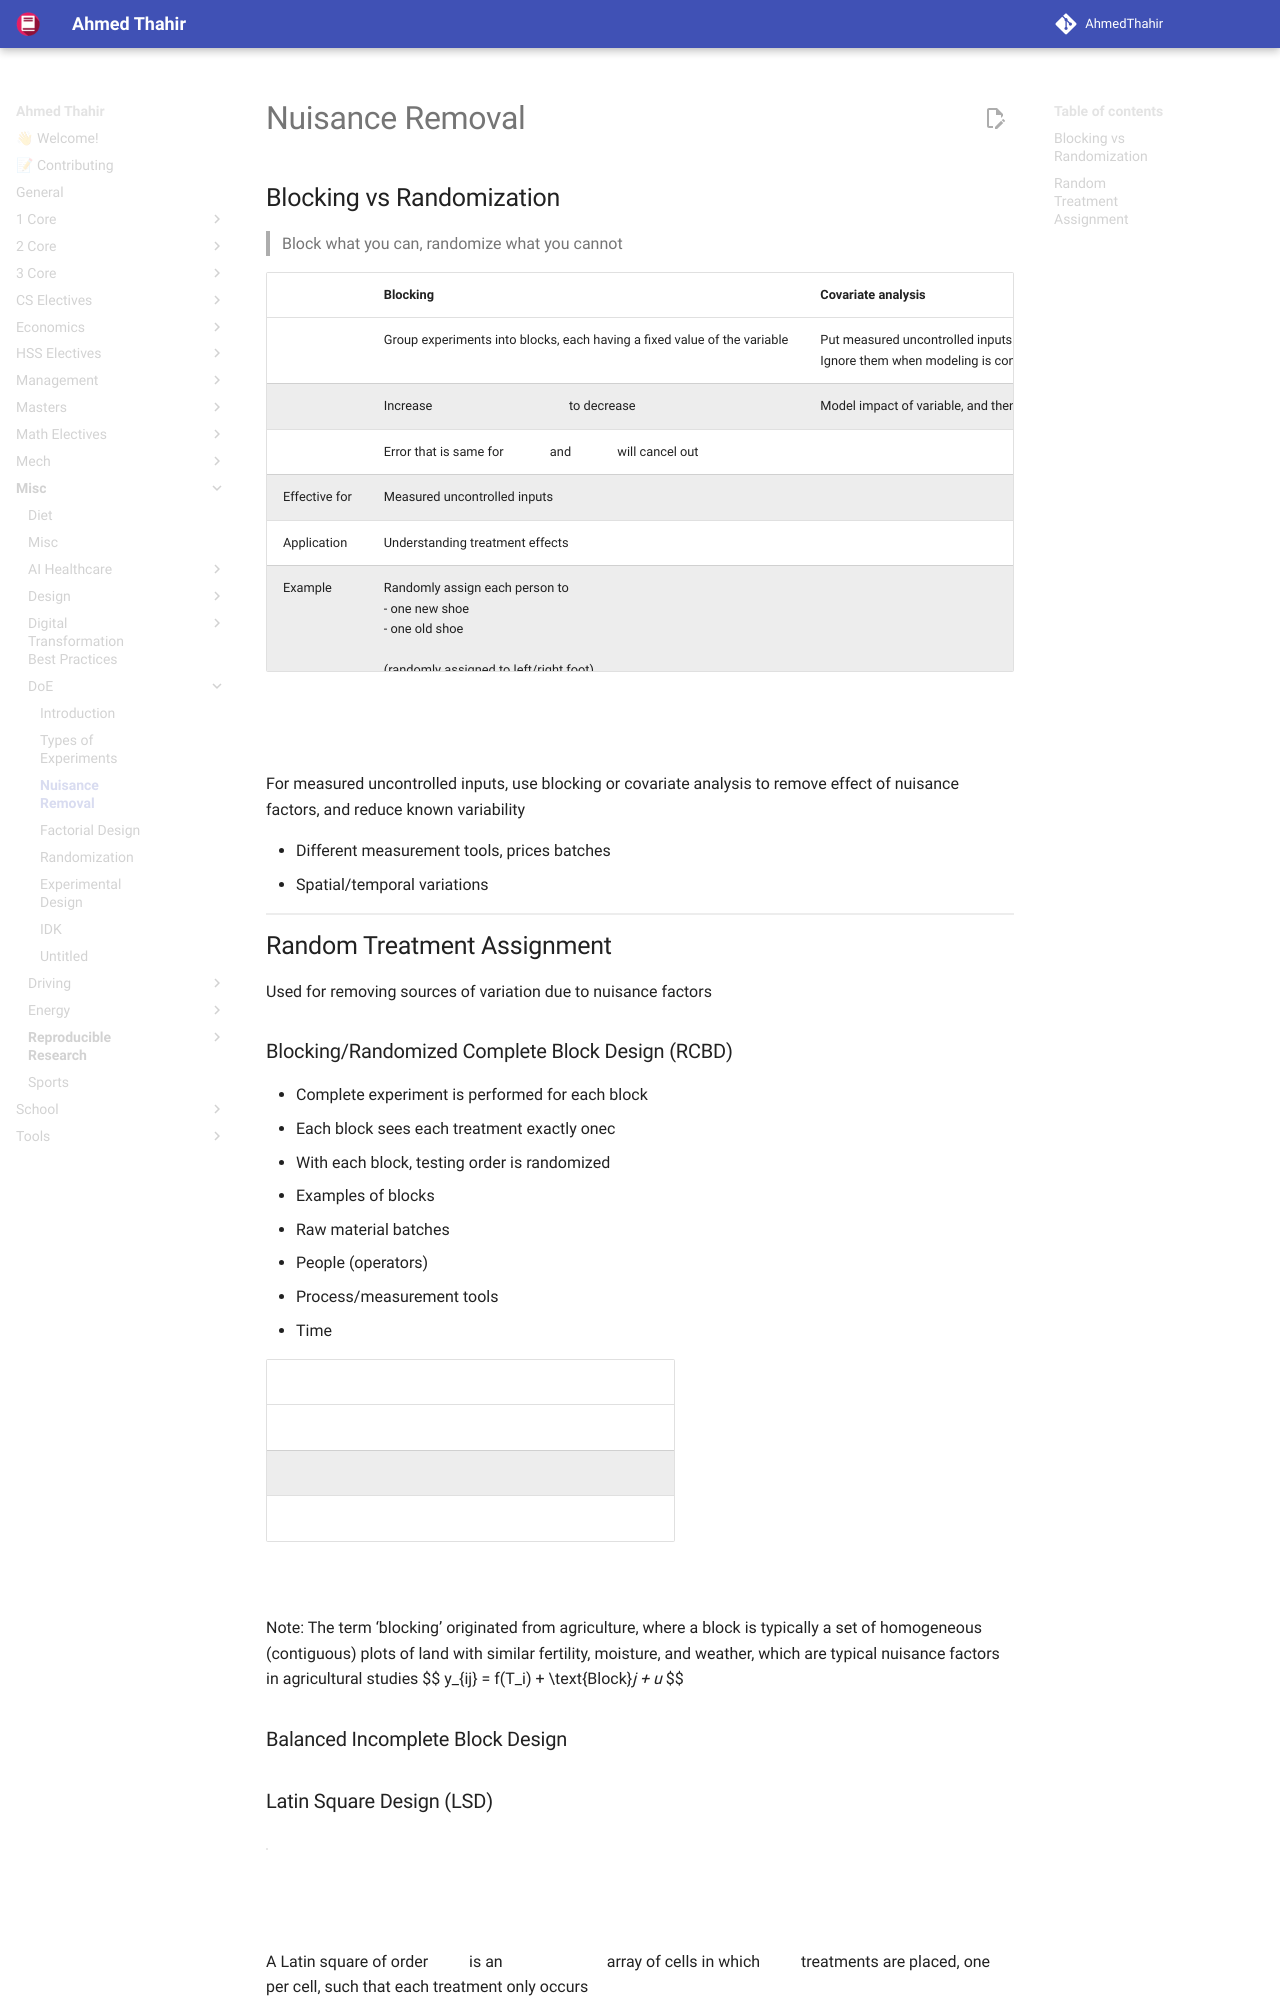

repository: AhmedThahir/AhmedThahir.github.io · page: Misc/DoE/03_Nuisance/index.html · generator: mkdocs

# Nuisance Removal

## Blocking vs Randomization

> Block what you can, randomize what you cannot

|               | Blocking                                                     | Covariate analysis                                           | Randomization                                                |
| ------------- | ------------------------------------------------------------ | ------------------------------------------------------------ | ------------------------------------------------------------ |
|               | Group experiments into blocks, each having a fixed value of the variable | Put measured uncontrolled inputs into the model<br />Ignore them when modeling is complete |                                                              |
|               | Increase $\text{cov}(T_1, T_2)$ to decrease $\sigma^2(T_1-T_2)$ | Model impact of variable, and then subtract it out           | Prevent unknown effect from biasing results                  |
|               | Error that is same for $T_1$ and $T_2$ will cancel out       |                                                              | Turn systematic errors into random errors which average out to zero |
| Effective for | Measured uncontrolled inputs                                 |                                                              | Unmeasured uncontrolled inputs                               |
| Application   | Understanding treatment effects                              |                                                              | Allows for time-series analysis to detect drift              |
| Example       | Randomly assign each person to<br />- one new shoe<br />- one old shoe<br /><br />(randomly assigned to left/right foot) |                                                              | Randomly assign<br />- half of participants w/ new shoes<br />- half of participants w/ old shoes |
